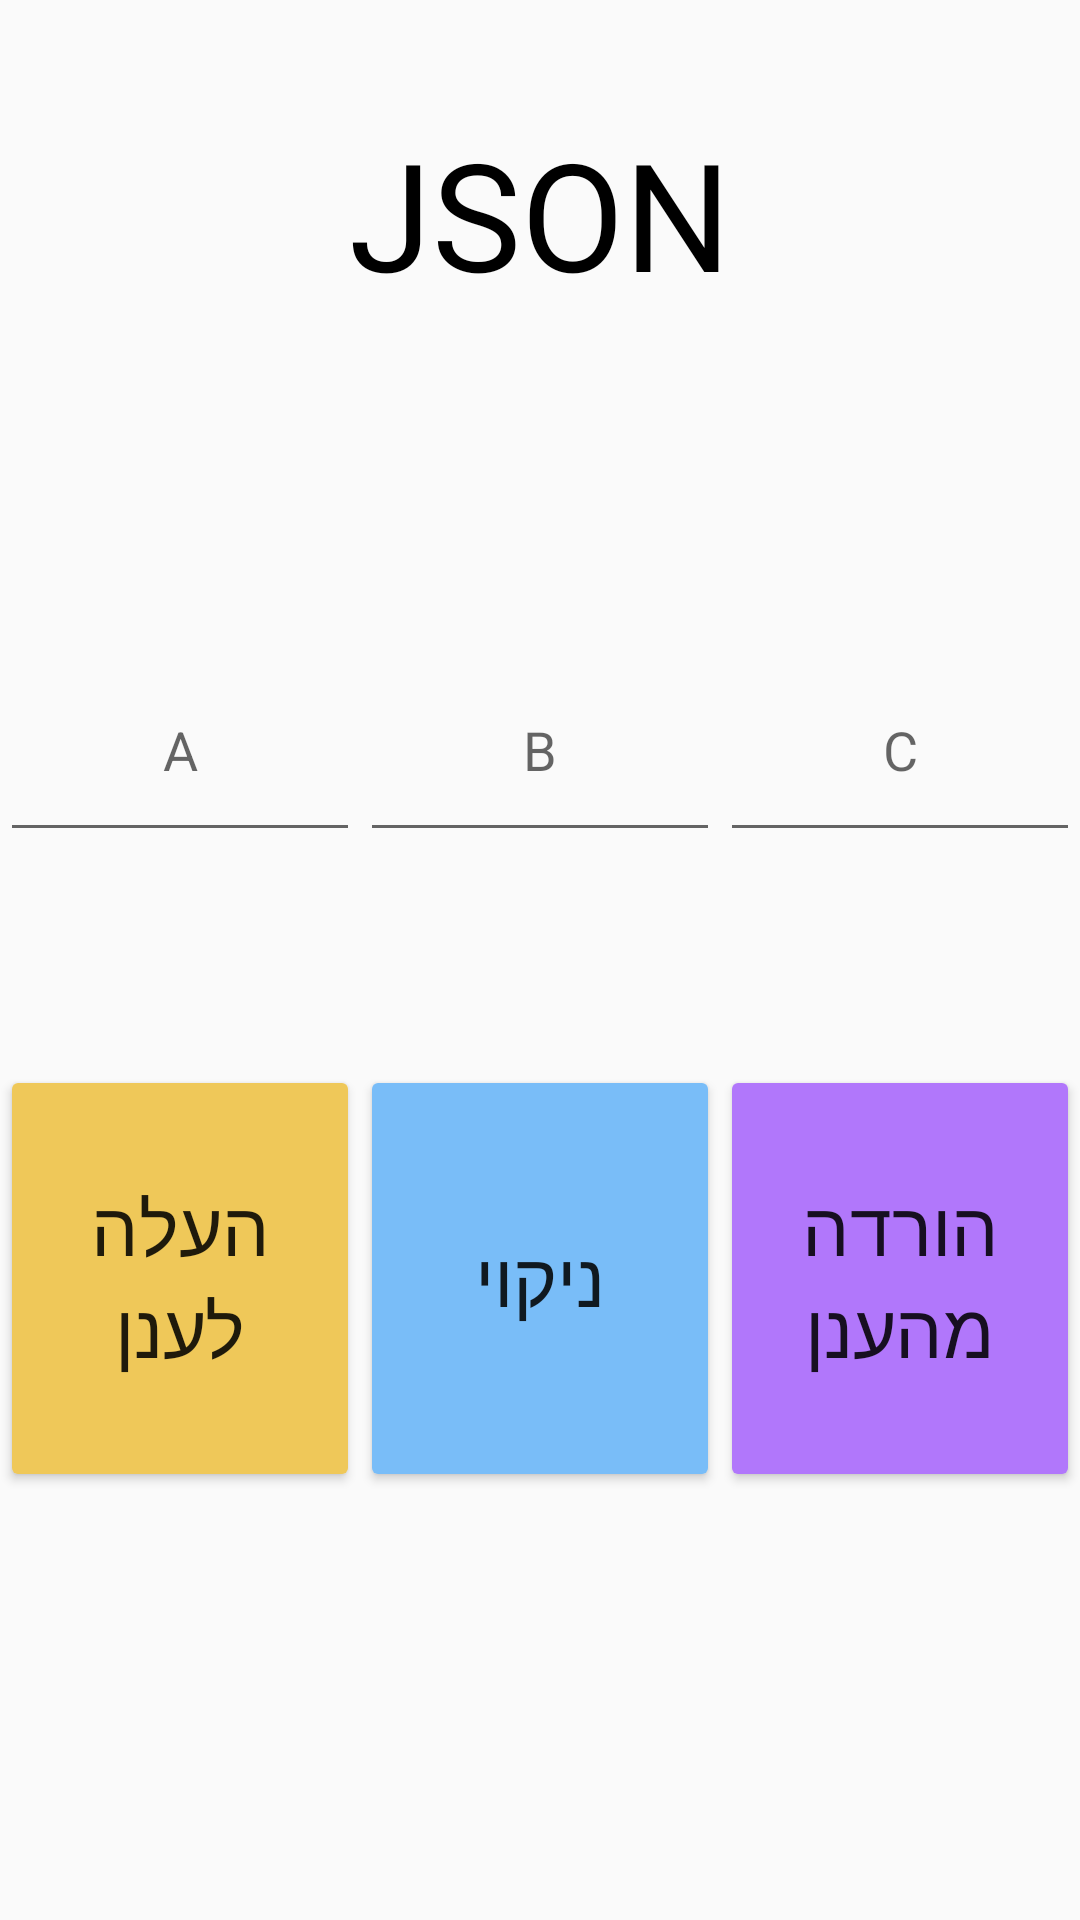

Layout XML and referenced resources for this Android screen:
<!-- AndroidManifest.xml: application theme Theme.AppCompat.DayNight.DarkActionBar -->
<!-- res/layout/activity_five.xml -->
<?xml version="1.0" encoding="utf-8"?>
<LinearLayout xmlns:android="http://schemas.android.com/apk/res/android"
    xmlns:app="http://schemas.android.com/apk/res-auto"
    xmlns:tools="http://schemas.android.com/tools"
    android:id="@+id/main"
    android:layout_width="match_parent"
    android:layout_height="match_parent"
    android:orientation="vertical"
    tools:context=".FiveActivity">

    <TextView
        android:id="@+id/tvTitle5"
        android:layout_width="match_parent"
        android:layout_height="0dp"
        android:layout_weight="2"
        android:gravity="center"
        android:text="JSON"
        android:textColor="#000000"
        android:textSize="50dp" />

    <Space
        android:layout_width="match_parent"
        android:layout_height="0dp"
        android:layout_weight="1" />

    <LinearLayout
        android:layout_width="match_parent"
        android:layout_height="0dp"
        android:layout_weight="1"
        android:orientation="horizontal">

        <EditText
            android:id="@+id/etA"
            android:layout_width="0dp"
            android:layout_height="match_parent"
            android:layout_weight="1"
            android:ems="10"
            android:gravity="center"
            android:hint="A"
            android:inputType="text" />

        <EditText
            android:id="@+id/etB"
            android:layout_width="0dp"
            android:layout_height="match_parent"
            android:layout_weight="1"
            android:ems="10"
            android:gravity="center"
            android:hint="B"
            android:inputType="text" />

        <EditText
            android:id="@+id/etC"
            android:layout_width="0dp"
            android:layout_height="match_parent"
            android:layout_weight="1"
            android:ems="10"
            android:gravity="center"
            android:hint="C"
            android:inputType="text" />
    </LinearLayout>

    <Space
        android:layout_width="match_parent"
        android:layout_height="0dp"
        android:layout_weight="1" />

    <LinearLayout
        android:layout_width="match_parent"
        android:layout_height="0dp"
        android:layout_weight="2"
        android:orientation="horizontal">

        <Button
            android:id="@+id/button"
            android:layout_width="0dp"
            android:layout_height="match_parent"
            android:layout_weight="1"
            android:backgroundTint="#EFC859"
            android:onClick="uploadJSON"
            android:text="העלה לענן"
            android:textSize="25dp" />

        <Button
            android:id="@+id/button2"
            android:layout_width="0dp"
            android:layout_height="match_parent"
            android:layout_weight="1"
            android:backgroundTint="#79BDF8"
            android:onClick="clear"
            android:text="ניקוי"
            android:textSize="25dp" />

        <Button
            android:id="@+id/button3"
            android:layout_width="0dp"
            android:layout_height="match_parent"
            android:layout_weight="1"
            android:backgroundTint="#B177FB"
            android:onClick="downloadJSON"
            android:text="הורדה מהענן"
            android:textSize="25dp" />
    </LinearLayout>

    <Space
        android:layout_width="match_parent"
        android:layout_height="0dp"
        android:layout_weight="2" />
</LinearLayout>
<!-- resources referenced by this layout -->
<resources>

</resources>
